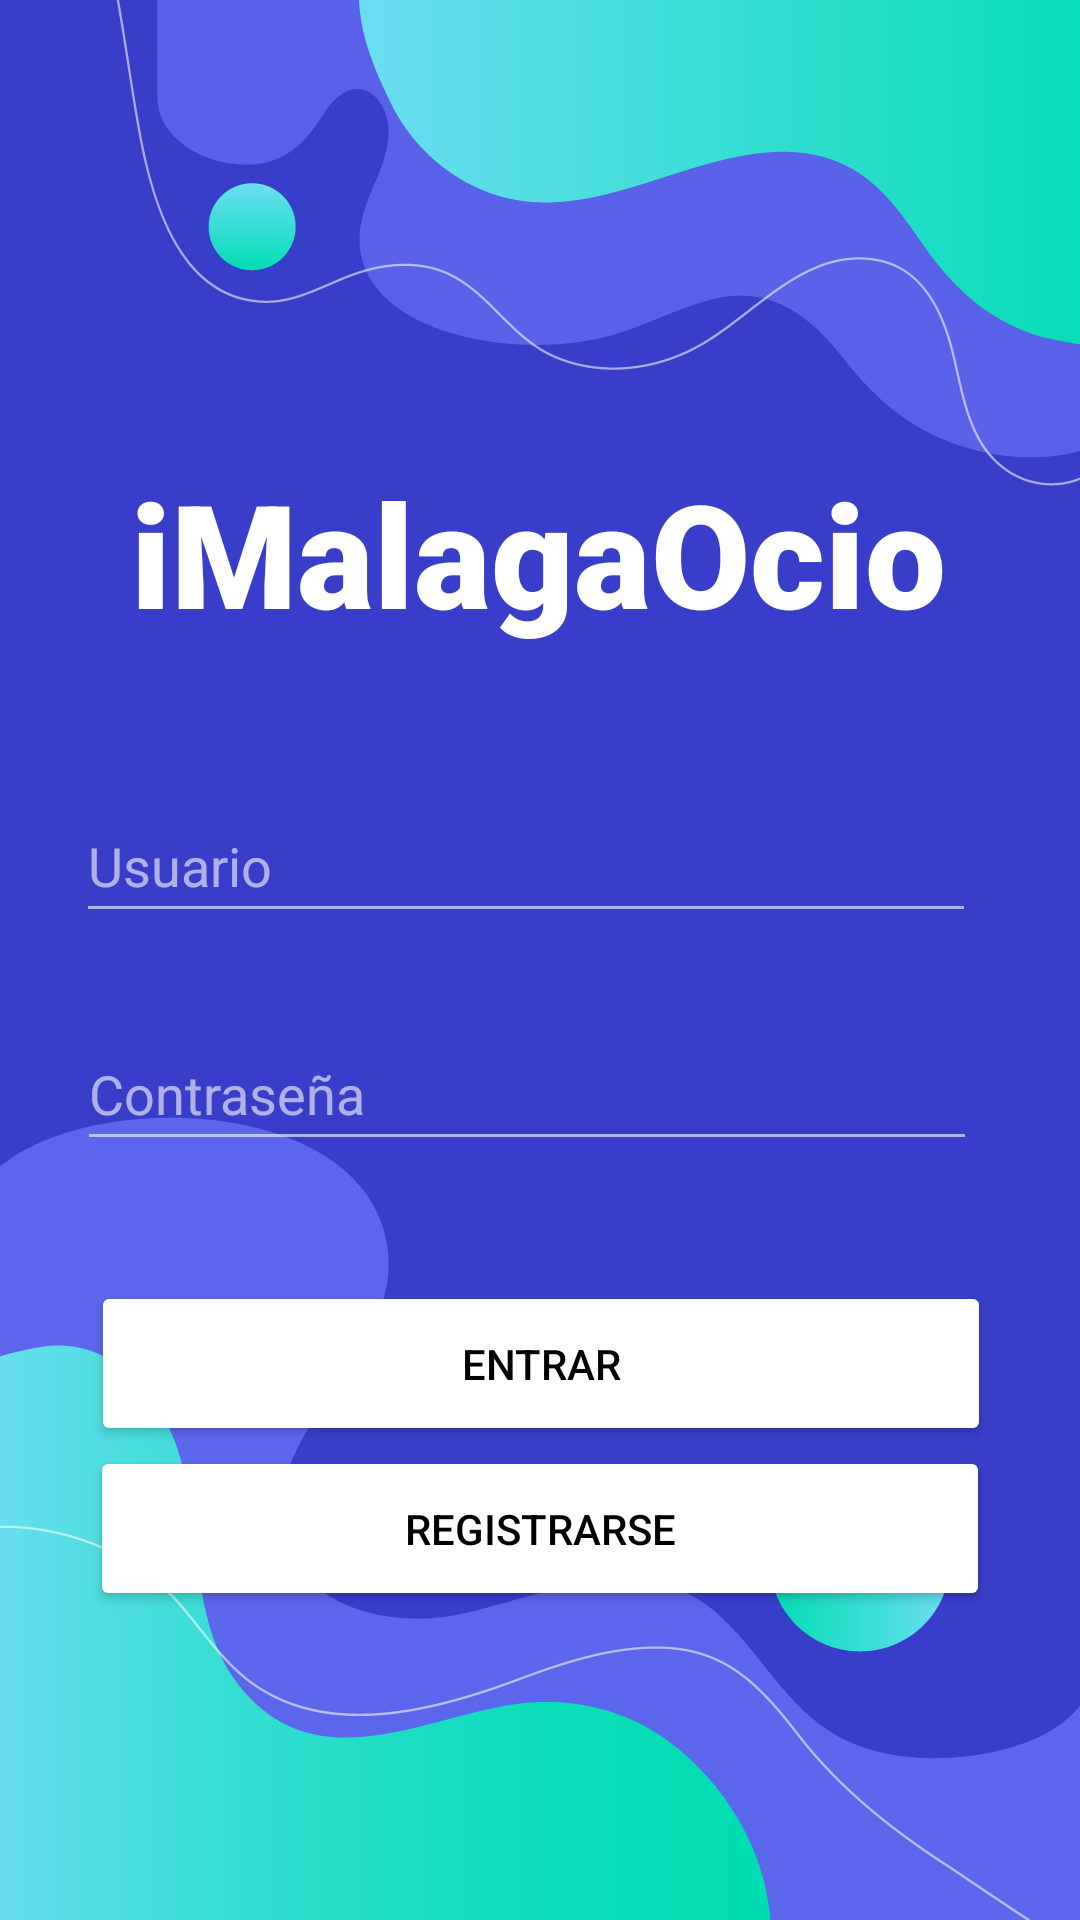

The Android layout XML behind this screen, and the referenced resources:
<!-- AndroidManifest.xml: application theme Theme.MALAGAOCIO -->
<!-- res/layout/activity_main.xml -->
<?xml version="1.0" encoding="utf-8"?>
<androidx.constraintlayout.widget.ConstraintLayout xmlns:android="http://schemas.android.com/apk/res/android"
    xmlns:app="http://schemas.android.com/apk/res-auto"
    xmlns:tools="http://schemas.android.com/tools"
    android:layout_width="match_parent"
    android:layout_height="match_parent"
    android:background="@drawable/fondonuevo">

    <TextView
        android:id="@+id/textView"
        android:layout_width="321dp"
        android:layout_height="67dp"
        android:layout_marginStart="8dp"
        android:layout_marginTop="152dp"
        android:layout_marginEnd="8dp"
        android:alpha="@integer/material_motion_duration_long_1"
        android:contentDescription="iMalagaOcio"
        android:fontFamily="sans-serif-black"
        android:text="iMalagaOcio"
        android:textAlignment="center"
        android:textAppearance="@style/TextAppearance.AppCompat.Display4"
        android:textColor="@color/white"
        android:textSize="48sp"
        android:textStyle="normal"
        android:visibility="visible"
        app:layout_constraintEnd_toEndOf="parent"
        app:layout_constraintHorizontal_bias="0.472"
        app:layout_constraintStart_toStartOf="parent"
        app:layout_constraintTop_toTopOf="parent" />

    <EditText
        android:id="@+id/user"
        android:layout_width="300dp"
        android:layout_height="48dp"
        android:layout_marginStart="101dp"
        android:layout_marginTop="44dp"
        android:layout_marginEnd="101dp"
        android:alpha="0.60"
        android:backgroundTint="@color/white"
        android:contentDescription="Usuario"
        android:ems="10"
        android:hint="Usuario"
        android:inputType="textPersonName"
        android:minHeight="48dp"
        android:textColor="@color/white"
        android:textColorHint="@color/white"
        app:layout_constraintEnd_toEndOf="parent"
        app:layout_constraintHorizontal_bias="0.534"
        app:layout_constraintStart_toStartOf="parent"
        app:layout_constraintTop_toBottomOf="@+id/textView"
        tools:ignore="EditableContentDescCheck" />

    <EditText
        android:id="@+id/pass"
        android:layout_width="300dp"
        android:layout_height="48dp"
        android:layout_marginStart="99dp"
        android:layout_marginTop="28dp"
        android:layout_marginEnd="102dp"
        android:alpha="0.60"
        android:backgroundTint="@color/white"
        android:contentDescription="Contraseña"
        android:ems="10"
        android:hint="Contraseña"
        android:inputType="textPassword"
        android:minHeight="48dp"
        android:textColor="@color/white"
        android:textColorHint="@color/white"
        app:layout_constraintEnd_toEndOf="parent"
        app:layout_constraintHorizontal_bias="0.521"
        app:layout_constraintStart_toStartOf="parent"
        app:layout_constraintTop_toBottomOf="@+id/user"
        tools:ignore="EditableContentDescCheck" />

    <Button
        android:id="@+id/btnEntrar"
        android:layout_width="300dp"
        android:layout_height="55dp"
        android:layout_marginStart="158dp"
        android:layout_marginTop="40dp"
        android:layout_marginEnd="160dp"
        android:backgroundTint="@color/white"
        android:contentDescription="Entrar"
        android:text="Entrar"
        android:textColor="@color/black"
        app:cornerRadius="16dp"
        app:layout_constraintEnd_toEndOf="parent"
        app:layout_constraintHorizontal_bias="0.495"
        app:layout_constraintStart_toStartOf="parent"
        app:layout_constraintTop_toBottomOf="@+id/pass" />

    <Button
        android:id="@+id/btnRegistrar"
        android:layout_width="300dp"
        android:layout_height="55dp"
        android:layout_marginStart="159dp"
        android:layout_marginEnd="158dp"
        android:backgroundTint="@color/white"
        android:contentDescription="Registrarse"
        android:text="Registrarse"
        android:textColor="@color/black"
        app:cornerRadius="16dp"
        app:layout_constraintEnd_toEndOf="parent"
        app:layout_constraintHorizontal_bias="0.502"
        app:layout_constraintStart_toStartOf="parent"
        app:layout_constraintTop_toBottomOf="@+id/btnEntrar" />
</androidx.constraintlayout.widget.ConstraintLayout>
<!-- resources referenced by this layout -->
<resources>
  <!-- drawable fondonuevo: png bitmap (drawable-v24, 62838 bytes) -->
  <style name="Theme.MALAGAOCIO" parent="Theme.MaterialComponents.DayNight.NoActionBar">
          
          <item name="colorPrimary">#070505</item>
          <item name="colorPrimaryVariant">@color/white</item>
          <item name="colorOnPrimary">@color/white</item>
          
          <item name="colorSecondary">#383EC9</item>
          <item name="colorSecondaryVariant">@color/teal_700</item>
          <item name="colorOnSecondary">@color/black</item>
          
          <item name="android:statusBarColor" tools:targetApi="l">?attr/colorPrimaryVariant</item>
          
      </style>
  <!-- not gathered from this repository: default colours our renderer supplied (Android Studio template values) -->
  <color name="teal_700">#FF018786</color>
  <color name="black">#FF000000</color>
  <color name="white">#FFFFFFFF</color>
</resources>
